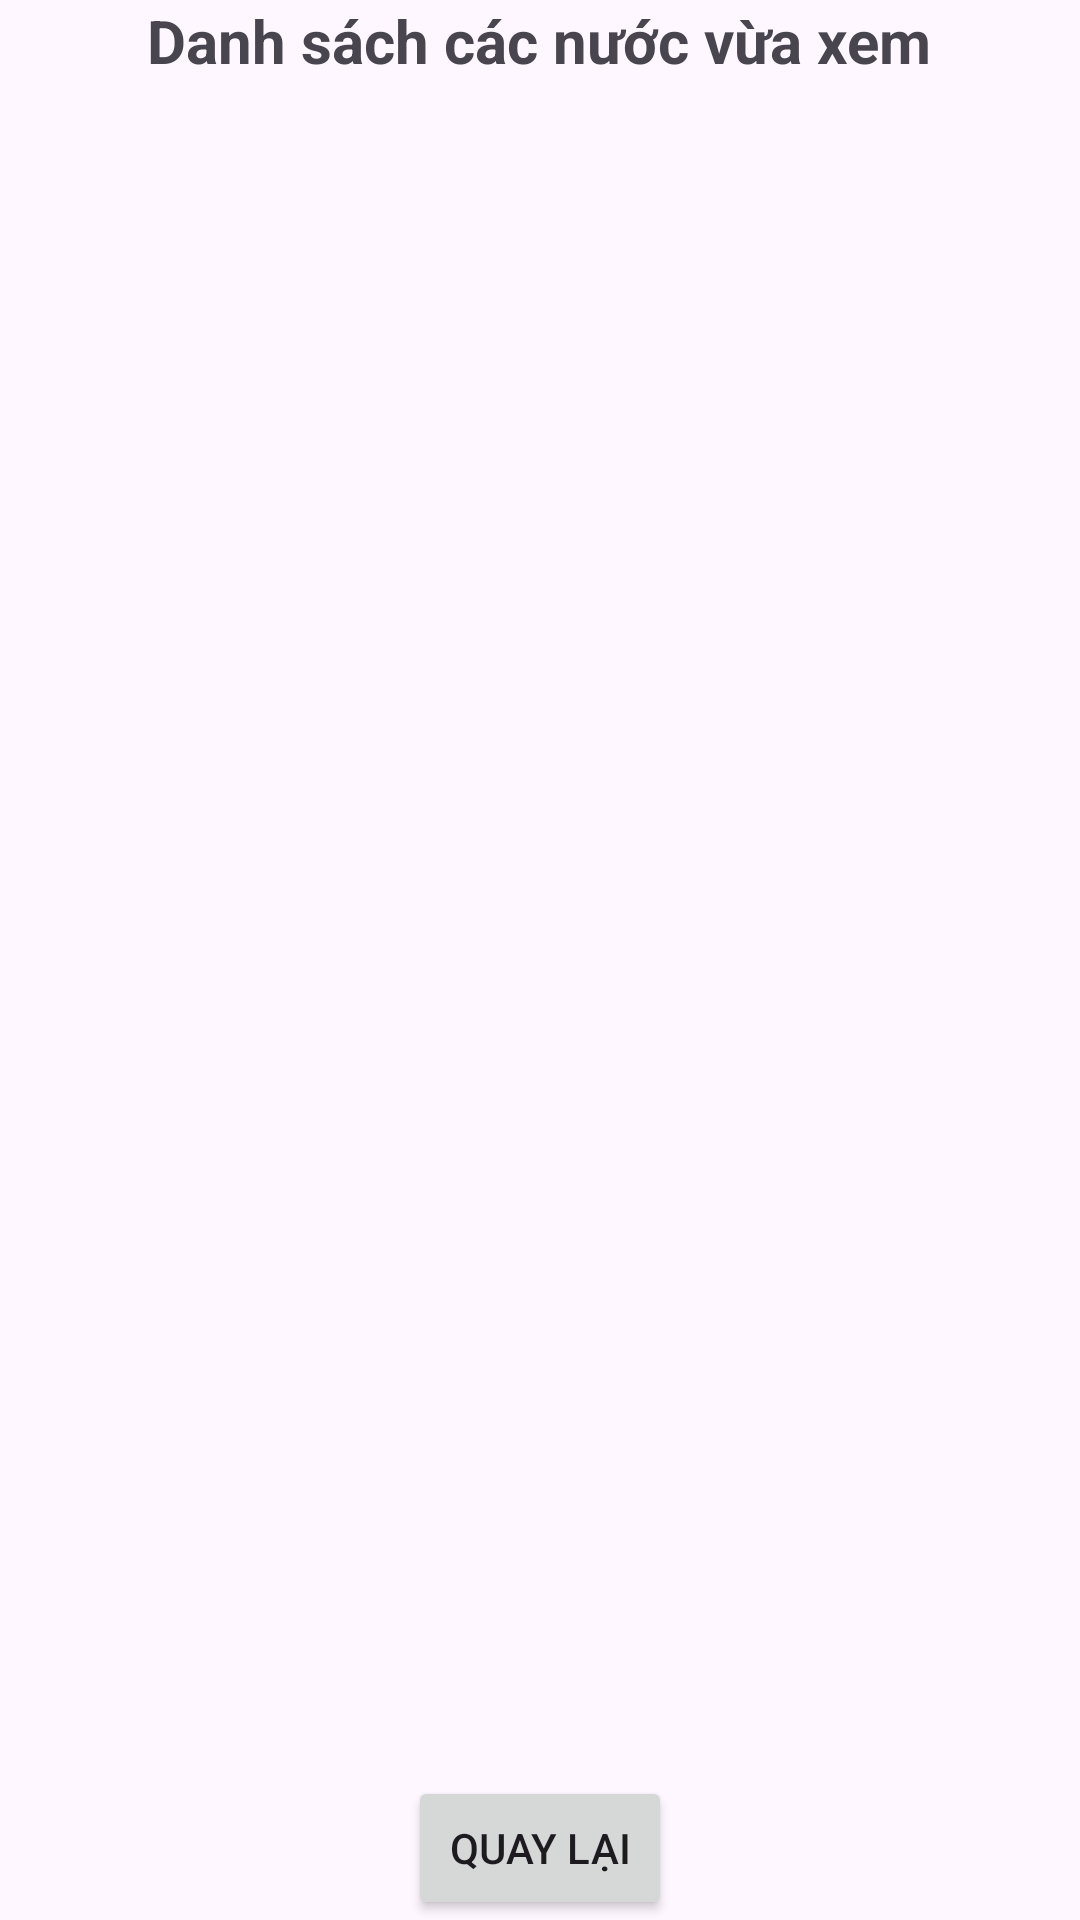

Layout XML and referenced resources for this Android screen:
<!-- AndroidManifest.xml: application theme Theme.TraCuuTTCacNuoc -->
<!-- res/layout/activity_danh_sach.xml -->
<?xml version="1.0" encoding="utf-8"?>
<LinearLayout xmlns:android="http://schemas.android.com/apk/res/android"
    xmlns:app="http://schemas.android.com/apk/res-auto"
    xmlns:tools="http://schemas.android.com/tools"
    android:id="@+id/main"
    android:layout_width="match_parent"
    android:layout_height="match_parent"
    android:orientation="vertical"
    android:layout_marginTop="30px"
    tools:context=".DanhSachActivity">

    <TextView
        android:layout_width="wrap_content"
        android:layout_height="wrap_content"
        android:text="Danh sách các nước vừa xem"
        android:textStyle="bold"
        android:textSize="20sp"
        android:layout_gravity="center" />
    <TextView
        android:id="@+id/tvEmpty"
        android:layout_width="match_parent"
        android:layout_height="wrap_content"
        android:text="Danh sách hiện đang trống!"
        android:gravity="center"
        android:visibility="gone"
        android:textSize="18sp"
        android:layout_marginTop="16dp" />


    <ListView
        android:id="@+id/lv"
        android:layout_width="match_parent"
        android:layout_height="0dp"
        android:layout_weight="1"
        android:layout_marginTop="16dp" />

    <Button
        android:layout_width="wrap_content"
        android:layout_height="wrap_content"
        android:layout_gravity="center"
        android:text="Quay lại"
        android:id="@+id/btnve" />

</LinearLayout>
<!-- resources referenced by this layout -->
<resources>
  <style name="Theme.TraCuuTTCacNuoc" parent="Base.Theme.TraCuuTTCacNuoc" />
  <style name="Base.Theme.TraCuuTTCacNuoc" parent="Theme.Material3.DayNight.NoActionBar">
          
          
      </style>
</resources>
